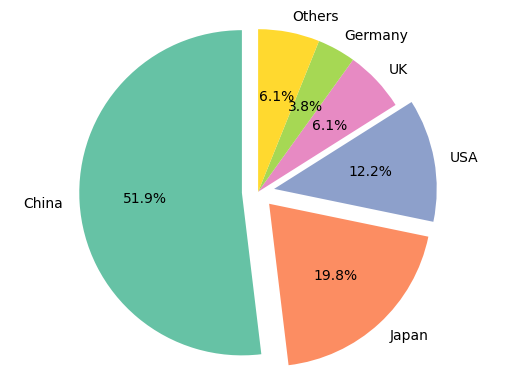

Write the Python code that produced this figure.
import matplotlib.pyplot as plt
from matplotlib import rcParams
cmap = plt.get_cmap("Set2").colors
rcParams['font.family'] = 'Heiti TC'

# labels = ['China', 'Japan', 'USA', 'UK', 'Germany', 'Russia', 'Greece', 'France', 'Pakistan', 'Spain',]
labels = ['China', 'Japan', 'USA', 'UK', 'Germany', 'Others']
# sizes = [68, 26, 16, 8, 5, 3, 2, 1, 1, 1]
sizes = [68, 26, 16, 8, 5, 8]

explode = [.1, .1, .1, 0, 0, 0]

fig1, ax1 = plt.subplots()
fig1.patch.set_alpha(0.)
ax1.pie(sizes, explode=explode, labels=labels, autopct='%1.1f%%',
        shadow=False, startangle=90, colors=cmap)
ax1.axis('equal')  # Equal aspect ratio ensures that pie is drawn as a circle.

plt.show()
